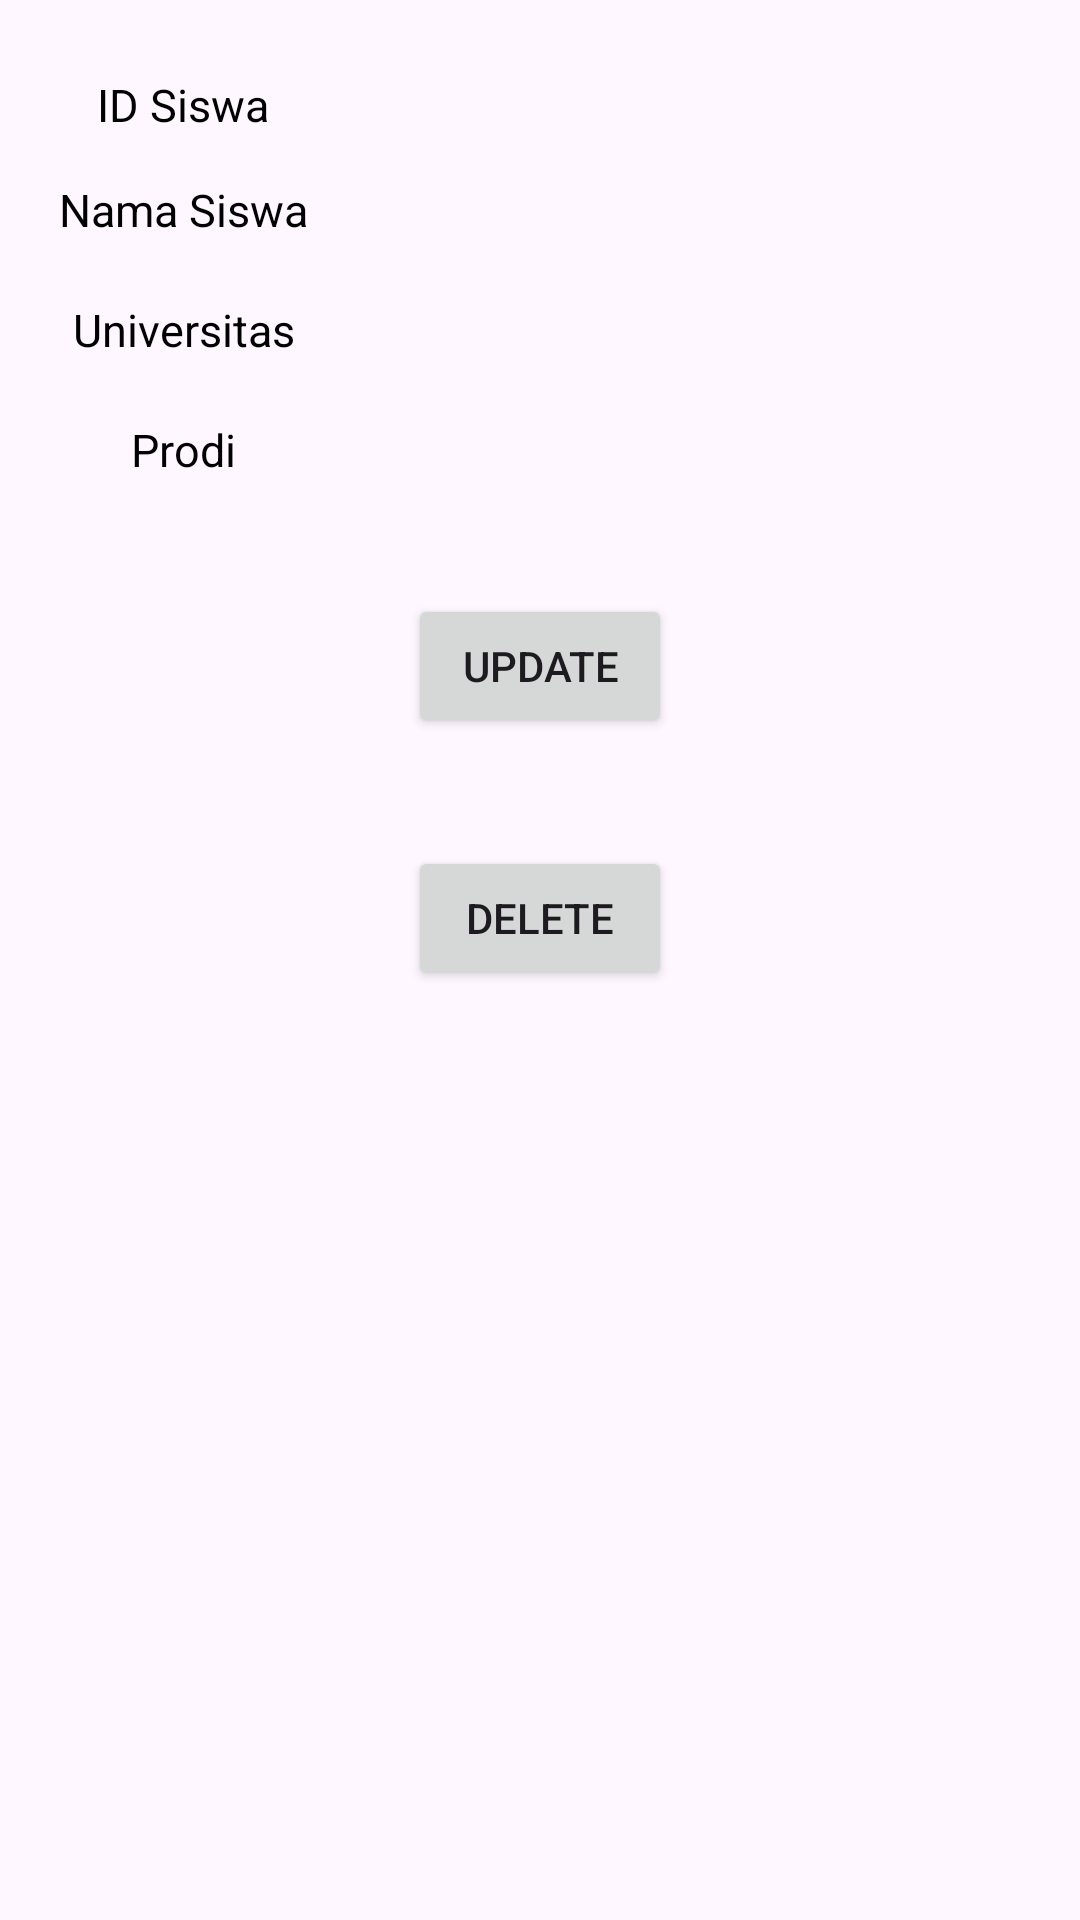

Write the Android layout XML for this screen, with the resource values it uses.
<!-- AndroidManifest.xml: application theme Theme.SiswaSkadik -->
<!-- res/layout/activity_students_detail.xml -->
<?xml version="1.0" encoding="utf-8"?>
<androidx.constraintlayout.widget.ConstraintLayout xmlns:android="http://schemas.android.com/apk/res/android"
    xmlns:app="http://schemas.android.com/apk/res-auto"
    xmlns:tools="http://schemas.android.com/tools"
    android:id="@+id/main"
    android:layout_width="match_parent"
    android:layout_height="match_parent"
    tools:context=".StudentsDetailActivity">

    <Button
        android:id="@+id/btnUpdate"
        android:layout_width="wrap_content"
        android:layout_height="wrap_content"
        android:layout_marginTop="28dp"
        android:text="Update"
        app:layout_constraintEnd_toEndOf="parent"
        app:layout_constraintHorizontal_bias="0.5"
        app:layout_constraintStart_toStartOf="parent"
        app:layout_constraintTop_toBottomOf="@id/linearLayout" />

    <Button
        android:id="@+id/btnDelete"
        android:layout_width="wrap_content"
        android:layout_height="wrap_content"
        android:layout_marginTop="36dp"
        android:text="Delete"
        app:layout_constraintEnd_toEndOf="parent"
        app:layout_constraintStart_toStartOf="parent"
        app:layout_constraintTop_toBottomOf="@+id/btnUpdate" />

    <LinearLayout
        android:id="@+id/linearLayout"
        android:layout_width="match_parent"
        android:layout_height="wrap_content"
        app:layout_constraintStart_toStartOf="parent"
        app:layout_constraintTop_toTopOf="parent"
        app:layout_constraintEnd_toEndOf="parent"
        android:orientation="vertical">


        <LinearLayout
            android:id="@+id/id_lin"
            android:layout_width="match_parent"
            android:layout_height="30dp"
            android:layout_marginLeft="10dp"
            android:layout_marginTop="20dp"
            android:layout_marginRight="10dp"
            android:orientation="horizontal"
            android:weightSum="2"

            >

            <LinearLayout
                android:layout_width="0dp"
                android:layout_height="match_parent"
                android:layout_weight="0.6"
                android:background="@color/grey">

                <TextView
                    android:layout_width="match_parent"
                    android:layout_height="wrap_content"
                    android:layout_gravity="center"
                    android:gravity="center"
                    android:text="ID Siswa"
                    android:textColor="@color/black"
                    android:textSize="15sp" />

            </LinearLayout>

            <LinearLayout
                android:layout_width="0dp"
                android:layout_height="match_parent"
                android:layout_weight="1.4">

                <TextView
                    android:id="@+id/tvStudentId"
                    android:layout_width="match_parent"
                    android:layout_height="wrap_content"
                    android:layout_gravity="center"
                    android:gravity="center"
                    android:text=""
                    android:textColor="@color/black"
                    android:textSize="15sp"

                    />

            </LinearLayout>


        </LinearLayout>


        <LinearLayout
            android:id="@+id/contact_lin"
            android:layout_width="match_parent"
            android:layout_height="40dp"
            android:layout_marginLeft="10dp"
            android:layout_marginRight="10dp"
            android:orientation="horizontal"
            android:weightSum="2">

            <LinearLayout
                android:layout_width="0dp"
                android:layout_height="match_parent"
                android:layout_weight="0.6"
                android:background="@color/grey">

                <TextView
                    android:layout_width="match_parent"
                    android:layout_height="wrap_content"
                    android:layout_gravity="center"
                    android:gravity="center"
                    android:text="Nama Siswa"
                    android:textColor="@color/black"
                    android:textSize="15sp" />

            </LinearLayout>

            <LinearLayout
                android:layout_width="0dp"
                android:layout_height="match_parent"
                android:layout_weight="1.4">

                <TextView
                    android:id="@+id/tvStudentName"
                    android:layout_width="match_parent"
                    android:layout_height="wrap_content"
                    android:layout_gravity="center"
                    android:gravity="center"
                    android:text=""
                    android:textColor="@color/black"
                    android:textSize="15sp"

                    />

            </LinearLayout>


        </LinearLayout>

        <LinearLayout

            android:layout_width="match_parent"
            android:layout_height="40dp"
            android:layout_marginLeft="10dp"
            android:layout_marginRight="10dp"
            android:orientation="horizontal"
            android:weightSum="2"

            >

            <LinearLayout
                android:layout_width="0dp"
                android:layout_height="match_parent"
                android:layout_weight="0.6"
                android:background="@color/grey">

                <TextView
                    android:layout_width="match_parent"
                    android:layout_height="wrap_content"
                    android:layout_gravity="center"
                    android:gravity="center"
                    android:text="Universitas"
                    android:textColor="@color/black"
                    android:textSize="15sp"


                    />

            </LinearLayout>

            <LinearLayout
                android:layout_width="0dp"
                android:layout_height="match_parent"
                android:layout_weight="1.4">

                <TextView
                    android:id="@+id/tvStudentUniversity"
                    android:layout_width="match_parent"
                    android:layout_height="wrap_content"
                    android:layout_gravity="center"
                    android:gravity="center"
                    android:text=""
                    android:textColor="@color/black"
                    android:textSize="15sp"

                    />

            </LinearLayout>


        </LinearLayout>


        <LinearLayout

            android:layout_width="match_parent"
            android:layout_height="40dp"
            android:layout_marginLeft="10dp"
            android:layout_marginRight="10dp"
            android:orientation="horizontal"
            android:weightSum="2"

            >

            <LinearLayout
                android:layout_width="0dp"
                android:layout_height="match_parent"
                android:layout_weight="0.6"
                android:background="@color/grey">

                <TextView
                    android:layout_width="match_parent"
                    android:layout_height="wrap_content"
                    android:layout_gravity="center"

                    android:gravity="center"
                    android:text="Prodi"
                    android:textColor="@color/black"
                    android:textSize="15sp"


                    />

            </LinearLayout>

            <LinearLayout
                android:layout_width="0dp"
                android:layout_height="match_parent"
                android:layout_weight="1.4">

                <TextView
                    android:id="@+id/tvStudentMajor"
                    android:layout_width="match_parent"
                    android:layout_height="wrap_content"
                    android:layout_gravity="center"
                    android:gravity="center"
                    android:text=""
                    android:textColor="@color/black"
                    android:textSize="15sp"

                    />

            </LinearLayout>


        </LinearLayout>


    </LinearLayout>


</androidx.constraintlayout.widget.ConstraintLayout>
<!-- resources referenced by this layout -->
<resources>
  <style name="Theme.SiswaSkadik" parent="Base.Theme.SiswaSkadik" />
  <style name="Base.Theme.SiswaSkadik" parent="Theme.Material3.DayNight.NoActionBar">
          
          
      </style>
  <!-- not gathered from this repository: default colours our renderer supplied (Android Studio template values) -->
  <color name="black">#FF000000</color>
</resources>
